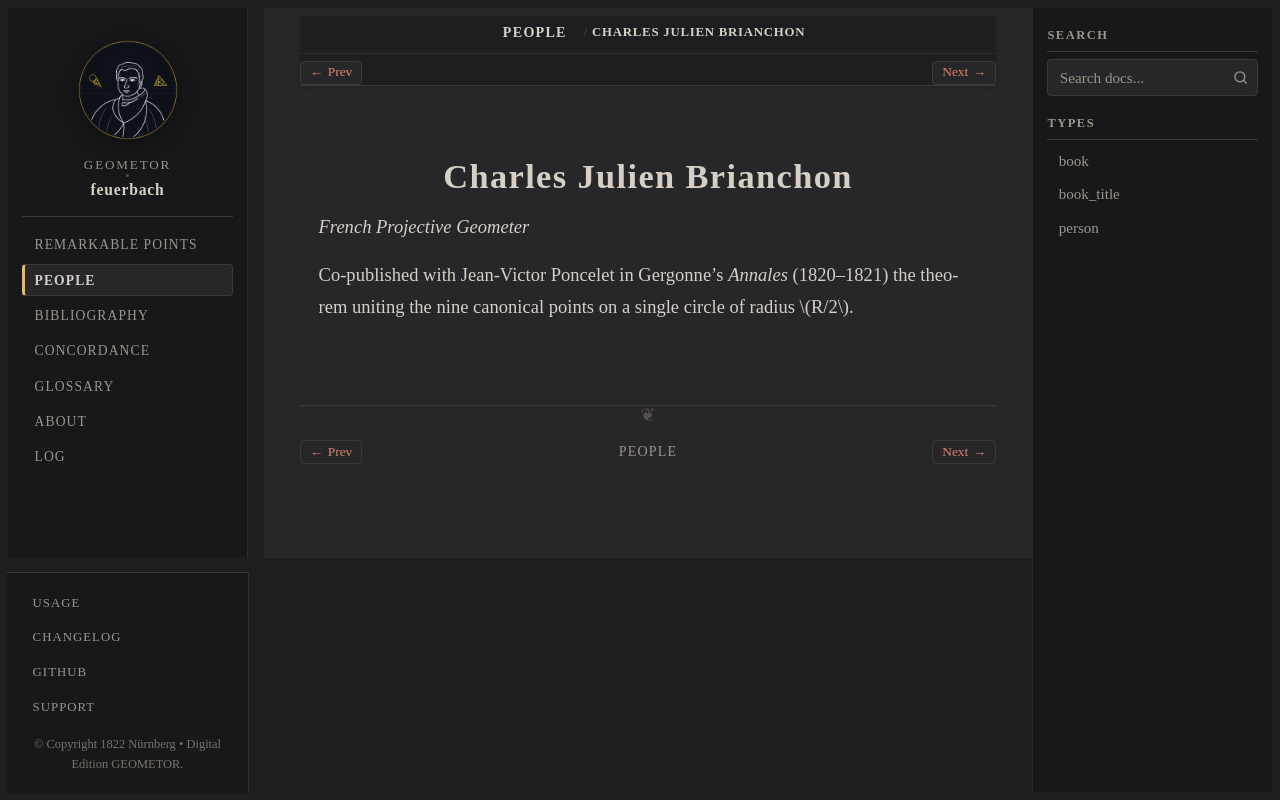

repository: geometor/feuerbach · page: people/brianchon.html · generator: sphinx

:type: person
:death_year: 1864
:death_label: 1864
:lifespan: 1783 – 1864
:excerpt: French Projective Geometer

.. _person-brianchon:

Charles Julien Brianchon
========================

*French Projective Geometer*

Co-published with Jean-Victor Poncelet in Gergonne's *Annales* (1820–1821) the theorem uniting the nine canonical points on a single circle of radius :math:`R/2`.
